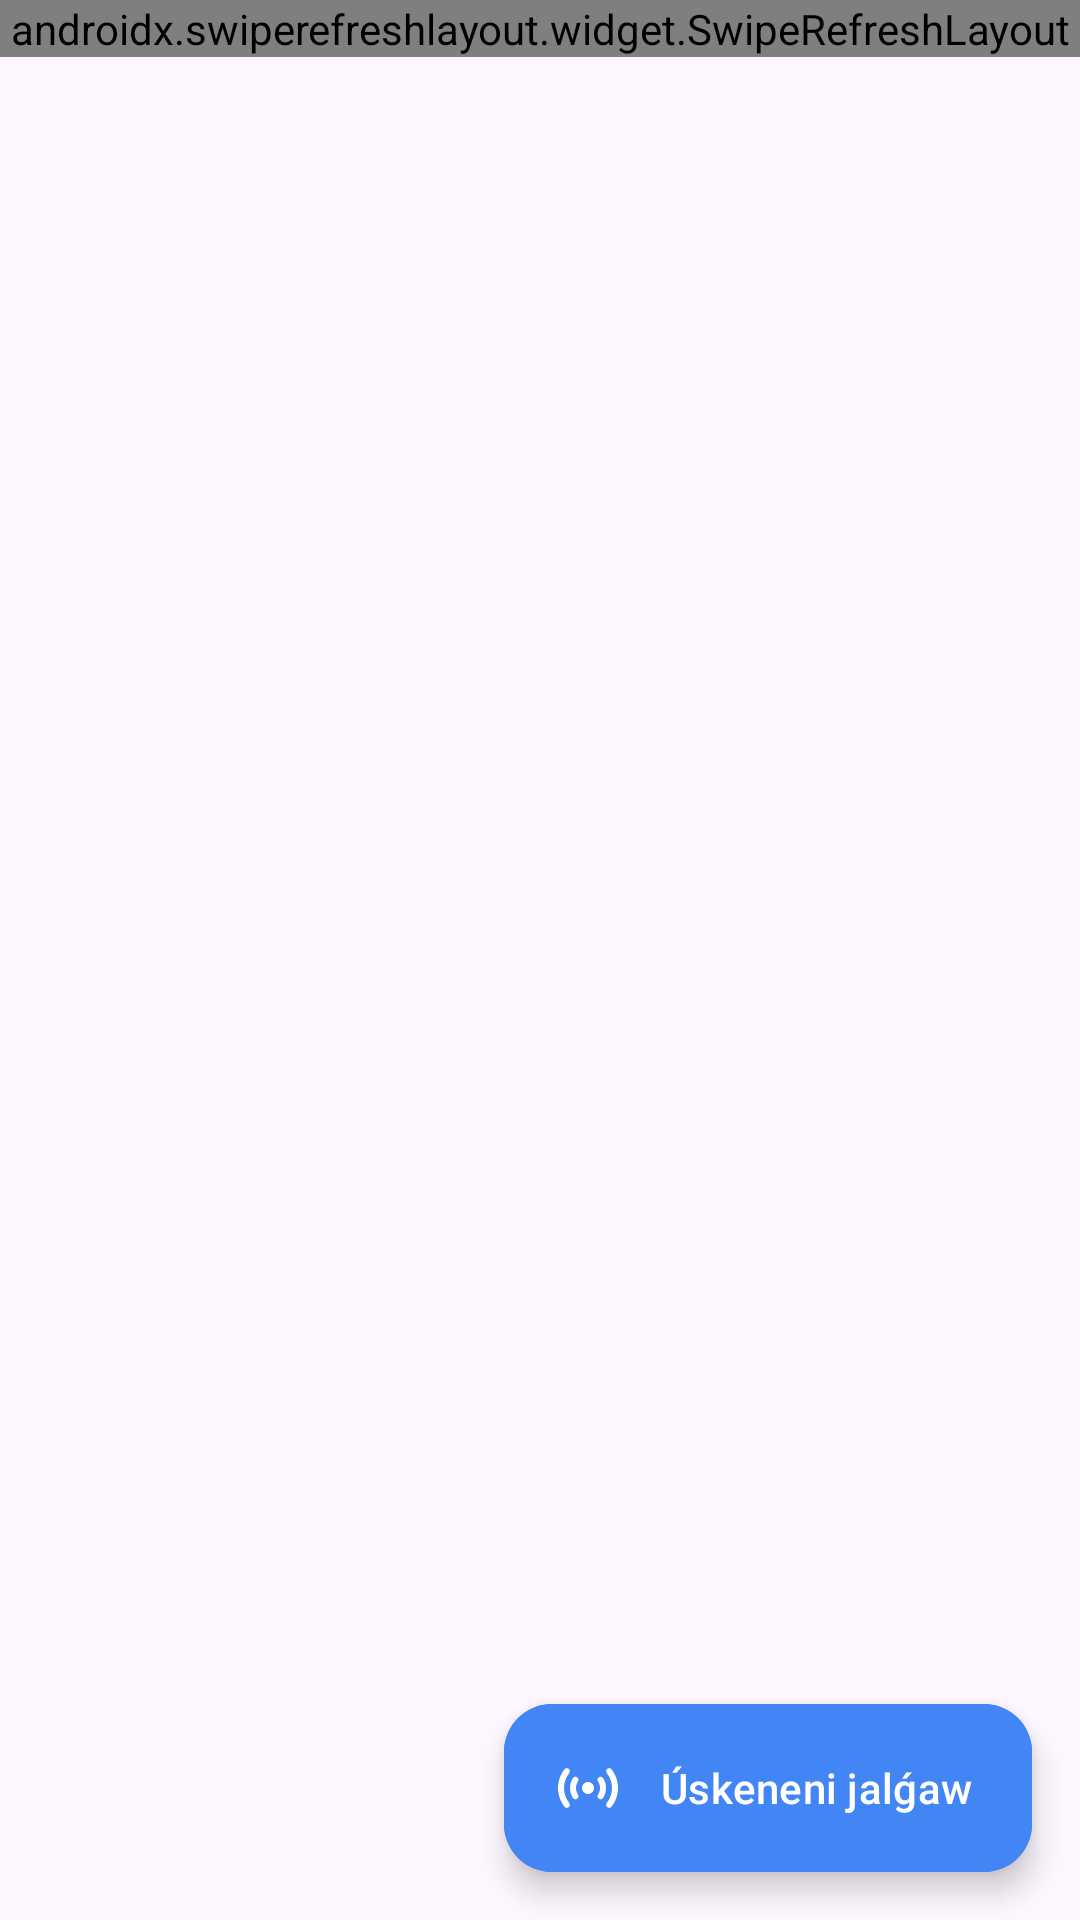

This screen was rendered from an Android layout file. Write that file and the resources it references.
<!-- AndroidManifest.xml: application theme Theme.SuvchiAdmin -->
<!-- res/layout/fragment_farmer_sensors.xml -->
<?xml version="1.0" encoding="utf-8"?>
<androidx.coordinatorlayout.widget.CoordinatorLayout xmlns:android="http://schemas.android.com/apk/res/android"
    xmlns:app="http://schemas.android.com/apk/res-auto"
    android:layout_width="match_parent"
    android:layout_height="match_parent">

    <androidx.swiperefreshlayout.widget.SwipeRefreshLayout
        android:id="@+id/swipe_refresh_all_sensors"
        android:layout_width="match_parent"
        android:layout_height="wrap_content">

        <androidx.recyclerview.widget.RecyclerView
            android:id="@+id/recycler_view_all_sensors"
            android:layout_width="match_parent"
            android:layout_height="wrap_content"
            app:layoutManager="androidx.recyclerview.widget.LinearLayoutManager" />


    </androidx.swiperefreshlayout.widget.SwipeRefreshLayout>

    <com.google.android.material.floatingactionbutton.ExtendedFloatingActionButton
        android:id="@+id/fab_create_new_sensor"
        android:layout_width="wrap_content"
        android:layout_height="wrap_content"
        android:layout_gravity="end|bottom"
        android:layout_margin="16dp"
       android:backgroundTint="?colorPrimaryDark"
        android:text="@string/attach_sensor"
        android:textColor="@color/white"
        app:cornerRadius="13dp"
        app:icon="@drawable/round_sensors_24"
        app:iconTint="@color/white" />


</androidx.coordinatorlayout.widget.CoordinatorLayout>
<!-- resources referenced by this layout -->
<resources>
  <color name="white">#FFFFFFFF</color>
  <!-- drawable round_sensors_24 (drawable) -->
  <vector android:height="24dp" android:tint="#4285F4"
      android:viewportHeight="24" android:viewportWidth="24"
      android:width="24dp" xmlns:android="http://schemas.android.com/apk/res/android">
      <path android:fillColor="@android:color/white" android:pathData="M8.54,8.54c0.35,0.35 0.37,0.88 0.1,1.29C8.24,10.45 8,11.2 8,12c0,0.8 0.24,1.55 0.64,2.17c0.27,0.41 0.24,0.95 -0.11,1.29c-0.43,0.43 -1.17,0.4 -1.51,-0.11C6.38,14.4 6,13.24 6,12c0,-1.21 0.36,-2.33 0.97,-3.28C7.33,8.18 8.08,8.08 8.54,8.54zM15.46,15.46c0.43,0.43 1.17,0.4 1.51,-0.11C17.62,14.4 18,13.24 18,12c0,-1.24 -0.38,-2.4 -1.03,-3.36c-0.34,-0.5 -1.08,-0.54 -1.51,-0.11c-0.35,0.35 -0.37,0.88 -0.11,1.29C15.76,10.45 16,11.2 16,12c0,0.8 -0.24,1.55 -0.64,2.17C15.09,14.58 15.12,15.12 15.46,15.46zM12,10c-1.1,0 -2,0.9 -2,2s0.9,2 2,2s2,-0.9 2,-2S13.1,10 12,10zM18.32,18.32c0.42,0.42 1.12,0.39 1.5,-0.08C21.18,16.53 22,14.36 22,12s-0.82,-4.53 -2.18,-6.24c-0.37,-0.47 -1.07,-0.5 -1.5,-0.08c-0.36,0.36 -0.4,0.92 -0.08,1.32c1.1,1.37 1.76,3.11 1.76,5s-0.66,3.63 -1.76,5C17.92,17.39 17.96,17.96 18.32,18.32zM5.68,5.68c-0.42,-0.42 -1.12,-0.39 -1.5,0.08C2.82,7.47 2,9.64 2,12s0.82,4.53 2.18,6.24c0.37,0.47 1.07,0.5 1.5,0.08c0.36,-0.36 0.4,-0.92 0.08,-1.32C4.66,15.63 4,13.89 4,12s0.66,-3.63 1.76,-5C6.08,6.61 6.04,6.04 5.68,5.68z"/>
  </vector>
  <string name="attach_sensor">Úskeneni jalǵaw</string>
  <style name="Theme.SuvchiAdmin" parent="Base.Theme.SuvchiAdmin" />
  <style name="Base.Theme.SuvchiAdmin" parent="Theme.Material3.Light.NoActionBar">
          <item name="colorPrimary">@color/colorPrimary</item>
          <item name="colorOnSurfaceVariant">@color/colorPrimary</item>
          <item name="textInputOutlinedStyle">@style/RoundedTextInputLayout</item>
          <item name="android:textColor">@color/colorPrimary</item>
      </style>
  <color name="colorPrimary">#4285F4</color>
  <style name="RoundedTextInputLayout" parent="Widget.Material3.TextInputLayout.OutlinedBox">
          <item name="boxCornerRadiusTopStart">12dp</item>
          <item name="boxCornerRadiusTopEnd">12dp</item>
          <item name="boxCornerRadiusBottomStart">12dp</item>
          <item name="boxCornerRadiusBottomEnd">12dp</item>
      </style>
</resources>
